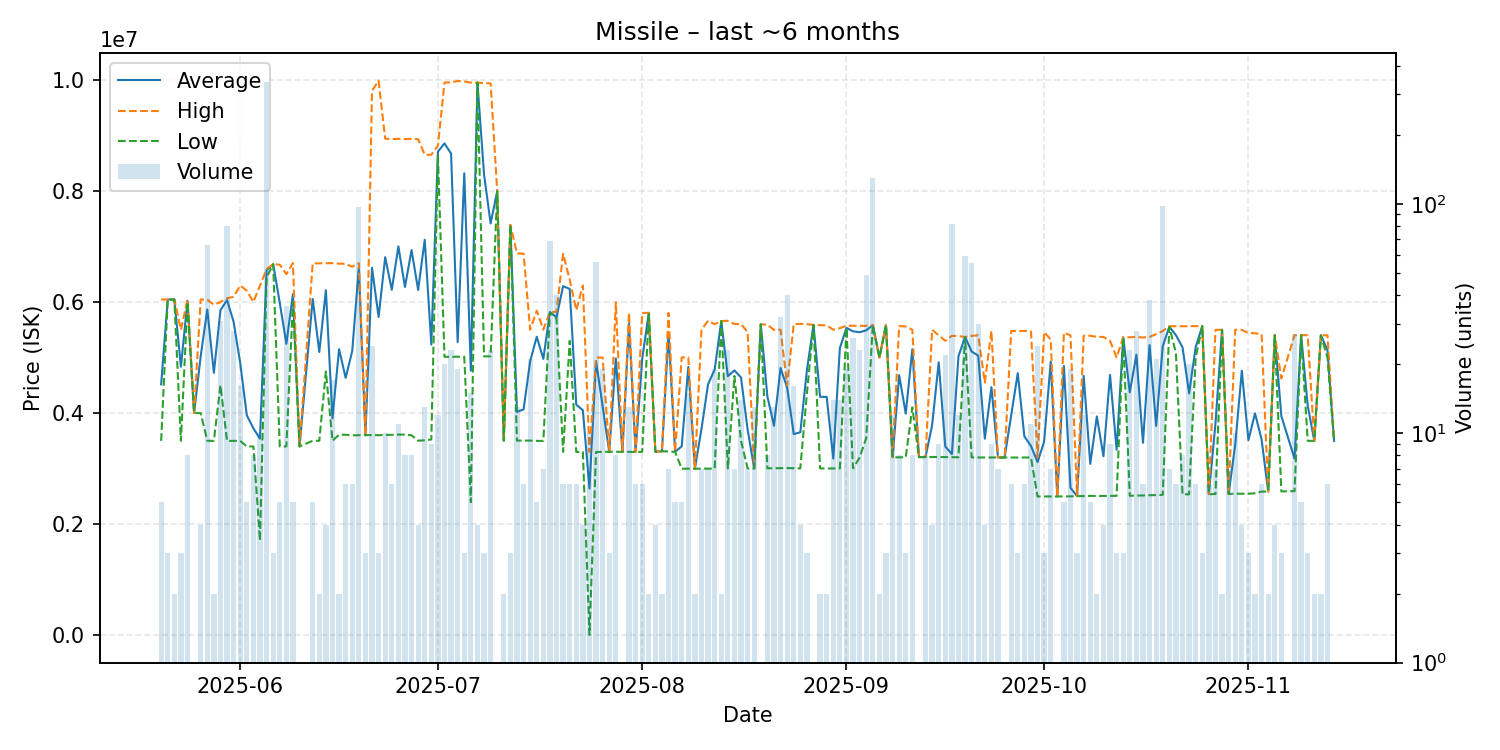

The data file committed next to this chart (first rows):
date, average, highest, lowest, order_count, volume
2025-05-20, 4517600, 6044000, 3500000, 3, 5
2025-05-21, 6044000, 6044000, 6044000, 2, 3
2025-05-22, 6044000, 6044000, 6044000, 2, 2
2025-05-23, 4834000, 5500000, 3502000, 2, 3
2025-05-24, 6021875, 6044000, 6000000, 7, 8
2025-05-25, 4001000, 4001000, 4001000, 1, 1
2025-05-26, 5022000, 6044000, 4000000, 4, 4
2025-05-27, 5863758, 6042000, 3502000, 11, 66
2025-05-28, 4724500, 5949000, 3500000, 2, 2
2025-05-29, 5850710, 5999000, 4500000, 6, 31
2025-05-30, 6034088, 6066000, 3500000, 5, 80
2025-05-31, 5638964, 6093000, 3500000, 9, 28
2025-06-01, 4898375, 6297000, 3500000, 14, 16
2025-06-02, 3960200, 6200000, 3400000, 3, 5
2025-06-03, 3725000, 6000000, 3400000, 4, 8
2025-06-04, 3540800, 6294000, 1705000, 6, 10
2025-06-05, 6568000, 6589000, 6436000, 28, 340
2025-06-06, 6680000, 6680000, 6680000, 3, 3
2025-06-07, 5984000, 6670000, 3400000, 5, 5
2025-06-08, 5247278, 6500000, 3400000, 21, 36
2025-06-09, 6139200, 6699000, 5999000, 4, 5
2025-06-10, 3401000, 3401000, 3401000, 1, 1
2025-06-12, 6053000, 6693500, 3501000, 5, 5
2025-06-13, 5098500, 6695000, 3502000, 2, 2
2025-06-14, 6210000, 6697000, 4750000, 4, 4
2025-06-15, 3906647, 6697500, 3502000, 11, 17
2025-06-16, 5149500, 6688000, 3611000, 2, 2
2025-06-17, 4633500, 6685000, 3610000, 6, 6
2025-06-18, 5117500, 6633000, 3600000, 6, 6
2025-06-19, 6623691, 6698000, 3601500, 14, 97
2025-06-20, 3602000, 3602000, 3602000, 3, 3
2025-06-21, 6613792, 9797000, 3605000, 13, 24
2025-06-22, 5728667, 9980000, 3603000, 3, 3
2025-06-23, 6804200, 8935500, 3607000, 7, 10
2025-06-24, 6216833, 8930000, 3612000, 6, 6
2025-06-25, 6999364, 8934000, 3613000, 8, 11
2025-06-26, 6269250, 8929000, 3612000, 7, 8
2025-06-27, 6933125, 8935000, 3601000, 6, 8
2025-06-28, 6215500, 8928000, 3503000, 3, 4
2025-06-29, 7117846, 8648000, 3511000, 10, 13
2025-06-30, 5232778, 8648000, 3525500, 5, 9
2025-07-01, 8702750, 8812000, 8636500, 7, 12
2025-07-02, 8851400, 9948000, 5012000, 8, 20
2025-07-03, 8668478, 9949000, 5013500, 16, 23
2025-07-04, 5276316, 9975000, 5015000, 12, 19
2025-07-05, 8315000, 9965000, 5015000, 2, 3
2025-07-06, 4761400, 9945000, 2398000, 8, 15
2025-07-07, 9946000, 9946000, 9946000, 4, 4
2025-07-08, 8297000, 9935500, 5020000, 3, 3
2025-07-09, 7412261, 9933000, 5022000, 9, 23
2025-07-10, 7992000, 7992000, 7992000, 1, 1
2025-07-11, 3505000, 3505000, 3505000, 2, 2
2025-07-12, 7383333, 7384000, 7383000, 2, 3
2025-07-13, 4023308, 6874000, 3505000, 4, 13
2025-07-14, 4065500, 6868000, 3505000, 6, 6
2025-07-15, 4932857, 5501000, 3505500, 10, 21
2025-07-16, 5374000, 5842000, 3500000, 4, 5
2025-07-17, 4975143, 5501000, 3500000, 3, 7
2025-07-18, 5816435, 5817000, 5815000, 9, 69
2025-07-19, 5725275, 5823000, 5701000, 11, 40
... 117 more rows
